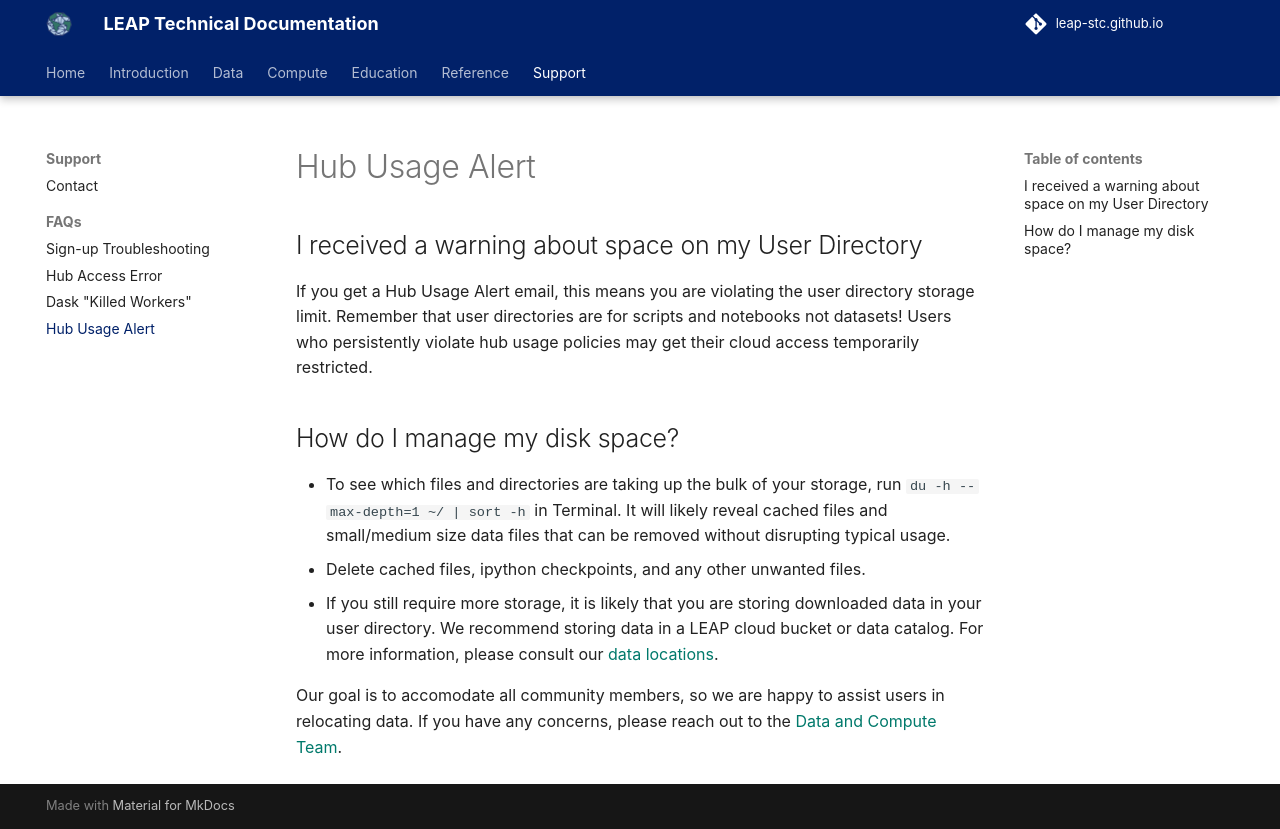

repository: leap-stc/leap-stc.github.io · page: support/hub_usage_alert/index.html · generator: mkdocs

# Hub Usage Alert

## I received a warning about space on my User Directory

If you get a Hub Usage Alert email, this means you are violating the user directory storage limit. Remember that user directories are for scripts and notebooks not datasets! Users who persistently violate hub usage policies may get their cloud access temporarily restricted.

## How do I manage my disk space?

- To see which files and directories are taking up the bulk of your storage, run `du -h --max-depth=1 ~/ | sort -h` in Terminal. It will likely reveal cached files and small/medium size data files that can be removed without disrupting typical usage.
- Delete cached files, ipython checkpoints, and any other unwanted files.
- If you still require more storage, it is likely that you are storing downloaded data in your user directory. We recommend storing data in a LEAP cloud bucket or data catalog. For more information, please consult our [data locations][where-data-lives].

Our goal is to accomodate all community members, so we are happy to assist users in relocating data. If you have any concerns, please reach out to the [Data and Compute Team][contact].
